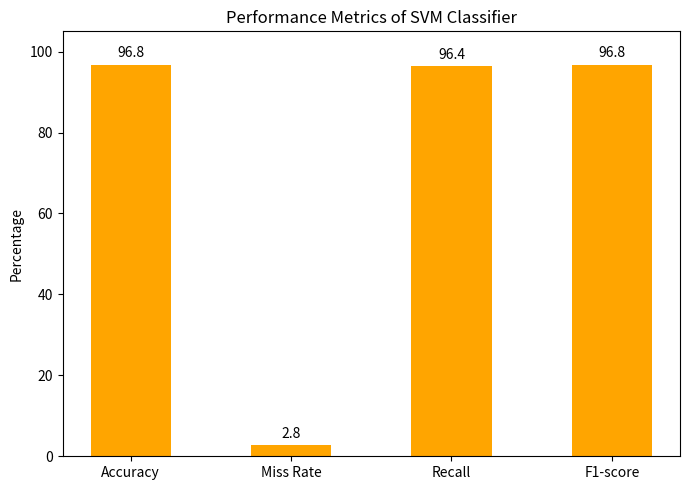

Python code for this plot:
import matplotlib.pyplot as plt
import numpy as np

# Dữ liệu
labels = ['Accuracy', 'Miss Rate', 'Recall', 'F1-score']
values = [96.8, 2.8, 96.4, 96.8]

x = np.arange(len(labels))  # vị trí cột
width = 0.5

fig, ax = plt.subplots(figsize=(7, 5))
bars = ax.bar(x, values, width, color='orange')

# Nhãn trục và tiêu đề
ax.set_ylabel('Percentage')
ax.set_title('Performance Metrics of SVM Classifier')
ax.set_xticks(x)
ax.set_xticklabels(labels)
ax.set_ylim(0, 105)

# Hiển thị giá trị trên đầu cột
for bar in bars:
    height = bar.get_height()
    ax.annotate(f'{height:.1f}',
                xy=(bar.get_x() + bar.get_width() / 2, height),
                xytext=(0, 3),  # dịch lên 3px
                textcoords="offset points",
                ha='center', va='bottom')

plt.tight_layout()
plt.show()
